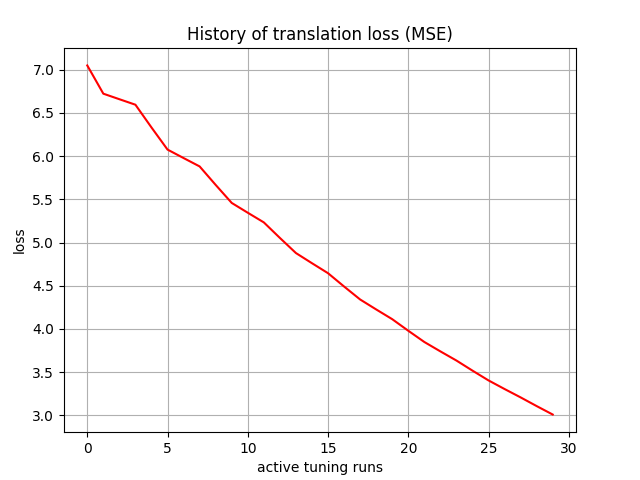

Source data for this figure (header and first rows):
, 0
0, 7.05
1, 6.723
2, 6.659
3, 6.595
4, 6.332
5, 6.076
6, 5.978
7, 5.881
8, 5.667
9, 5.459
10, 5.345
11, 5.234
12, 5.054
13, 4.879
14, 4.761
15, 4.646
16, 4.492
17, 4.342
18, 4.226
19, 4.114
20, 3.98
21, 3.85
22, 3.741
23, 3.635
24, 3.518
25, 3.405
26, 3.305
27, 3.208
28, 3.108
29, 3.01
